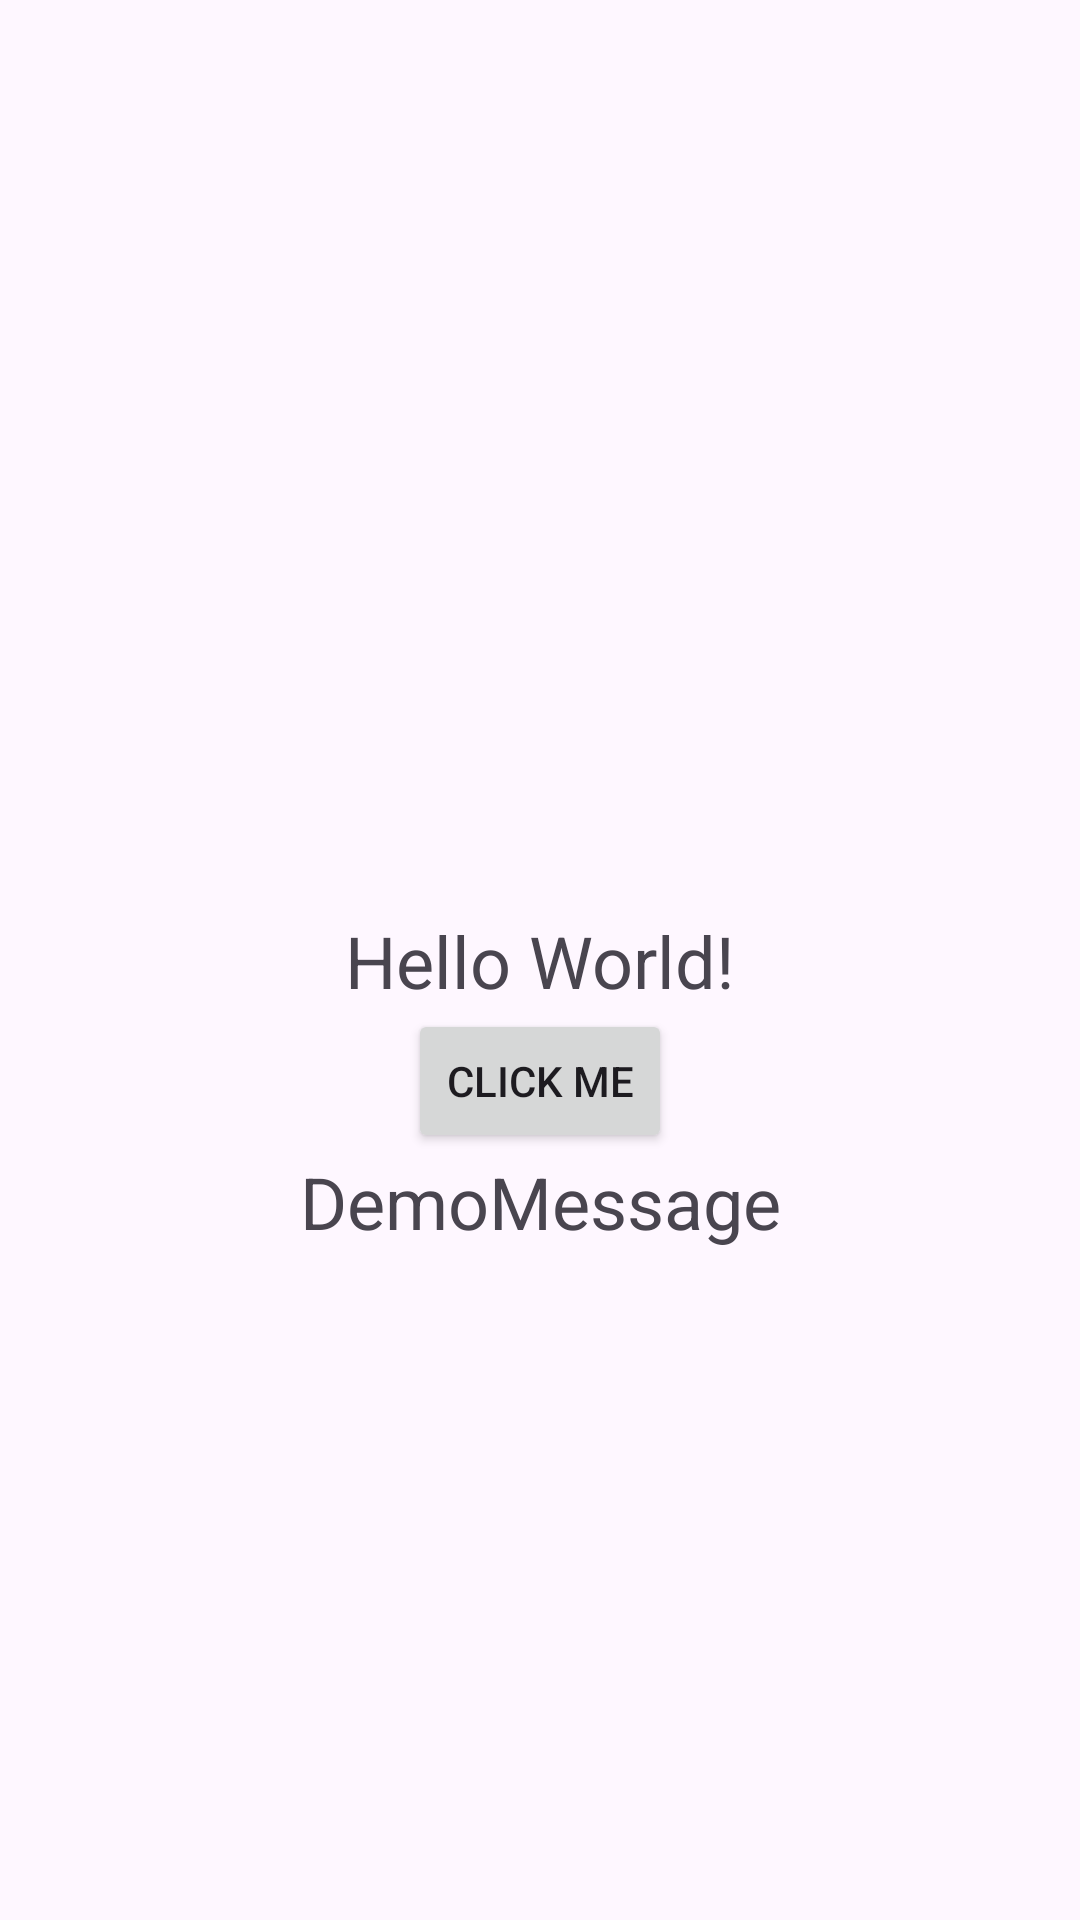

Layout XML and referenced resources for this Android screen:
<!-- AndroidManifest.xml: application theme Theme.Demo01_Intro -->
<!-- res/layout/activity_main.xml -->
<?xml version="1.0" encoding="utf-8"?>
<androidx.constraintlayout.widget.ConstraintLayout xmlns:android="http://schemas.android.com/apk/res/android"
    xmlns:app="http://schemas.android.com/apk/res-auto"
    xmlns:tools="http://schemas.android.com/tools"
    android:layout_width="match_parent"
    android:layout_height="match_parent"
    tools:context=".MainActivity">

    <TextView
        android:id="@+id/textView"
        android:layout_width="wrap_content"
        android:layout_height="wrap_content"
        android:text="Hello World!"
        android:textSize="24sp"
        app:layout_constraintBottom_toBottomOf="parent"
        app:layout_constraintEnd_toEndOf="parent"
        app:layout_constraintStart_toStartOf="parent"
        app:layout_constraintTop_toTopOf="parent" />

    <TextView
        android:id="@+id/msg"
        android:layout_width="wrap_content"
        android:layout_height="wrap_content"
        android:text="DemoMessage"
        android:textSize="24sp"
        app:layout_constraintEnd_toEndOf="parent"
        app:layout_constraintStart_toStartOf="parent"
        app:layout_constraintTop_toBottomOf="@+id/btn_demo" />

    <Button
        android:id="@+id/btn_demo"
        android:layout_width="wrap_content"
        android:layout_height="wrap_content"
        android:text="Click Me"
        app:layout_constraintEnd_toEndOf="parent"
        app:layout_constraintStart_toStartOf="parent"
        app:layout_constraintTop_toBottomOf="@+id/textView" />

</androidx.constraintlayout.widget.ConstraintLayout>
<!-- resources referenced by this layout -->
<resources>
  <style name="Theme.Demo01_Intro" parent="Base.Theme.Demo01_Intro" />
  <style name="Base.Theme.Demo01_Intro" parent="Theme.Material3.DayNight.NoActionBar">
          
          
      </style>
</resources>
